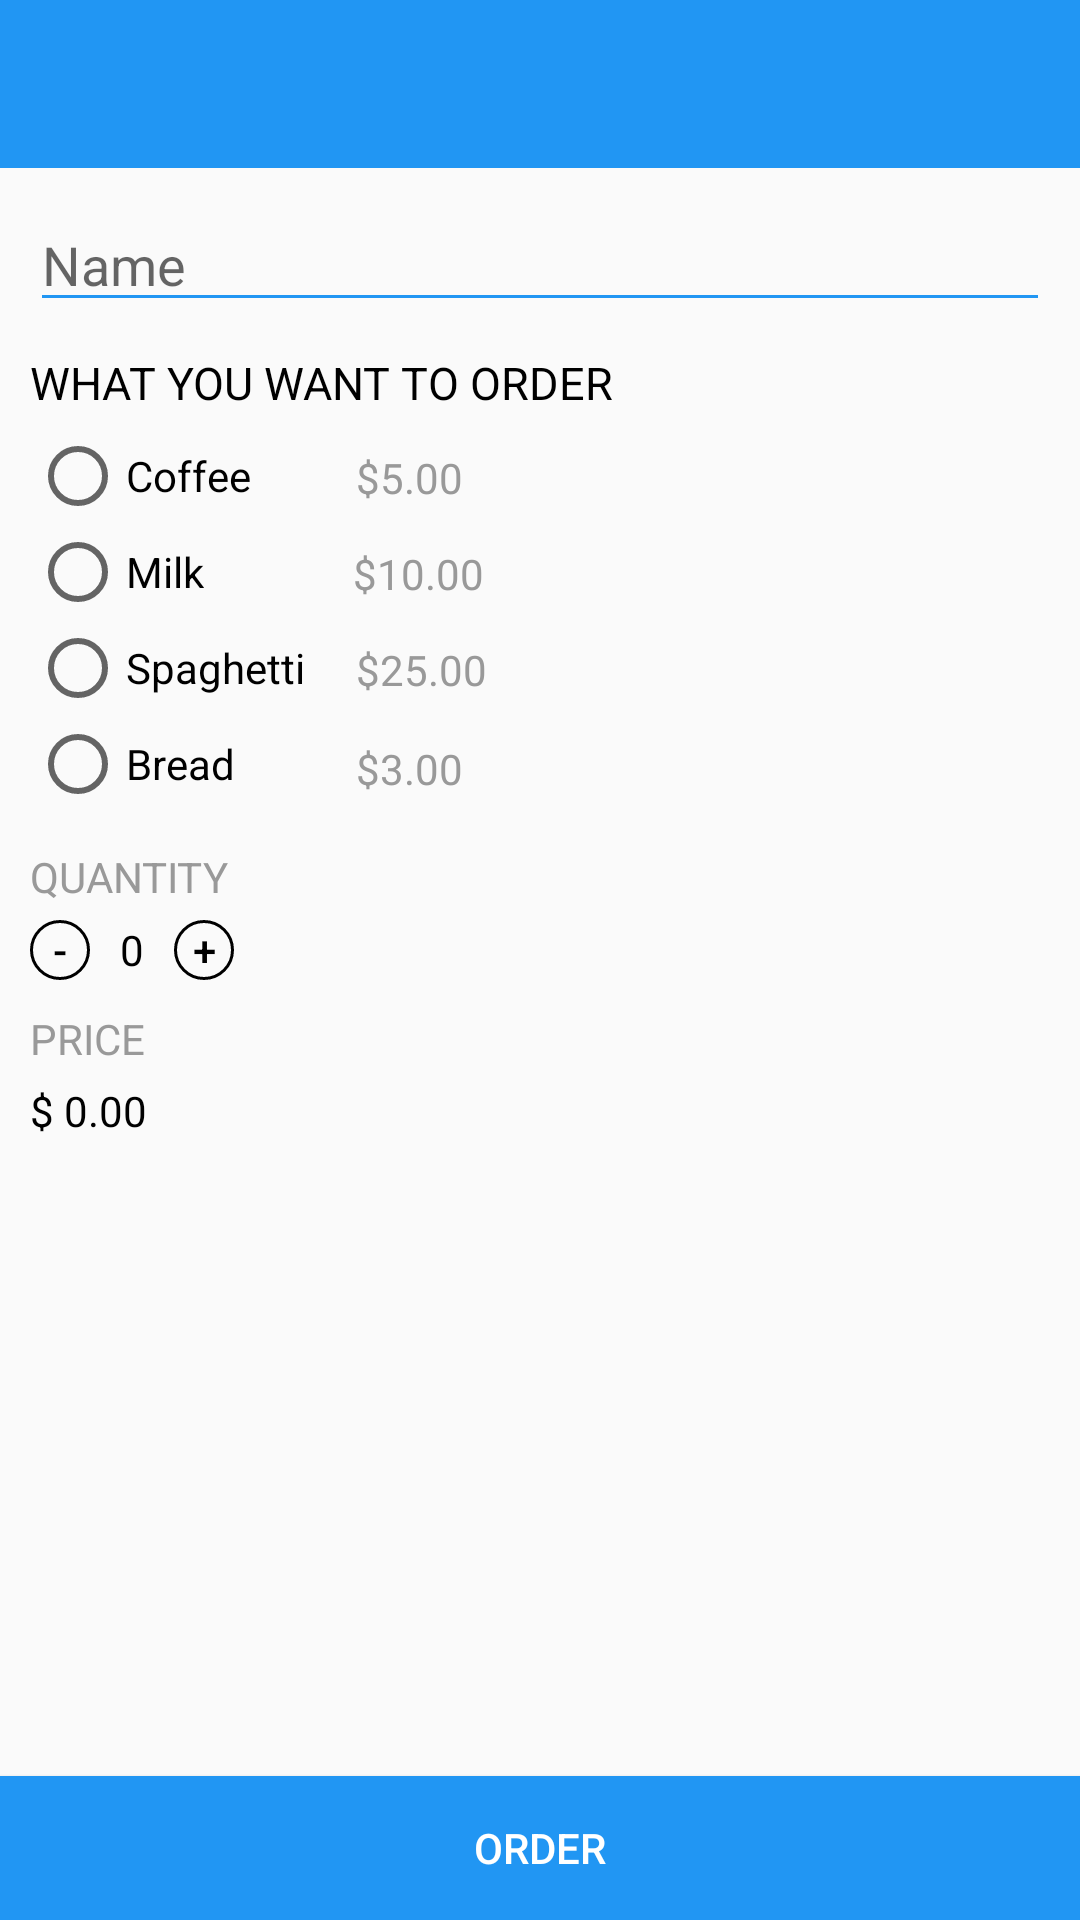

Here is an Android app screen rendered from its layout file. Give the layout XML and the strings, colors and styles it references.
<!-- AndroidManifest.xml: activity theme AppTheme.NoActionBar -->
<!-- res/layout/activity_order_cart.xml -->
<?xml version="1.0" encoding="utf-8"?>
<LinearLayout xmlns:android="http://schemas.android.com/apk/res/android"
    android:layout_width="match_parent"
    android:layout_height="match_parent"
    android:layout_weight="1"
    android:focusableInTouchMode="true"
    android:orientation="vertical"
    android:weightSum="2">

    <include
        layout="@layout/support_toolbar"
        android:layout_width="match_parent"
        android:layout_height="wrap_content" />

    <RelativeLayout
        android:layout_width="match_parent"
        android:layout_height="match_parent">

        <ScrollView
            android:id="@+id/scrollView"
            android:layout_width="match_parent"
            android:layout_height="match_parent"
            android:layout_above="@id/btnOrder">

            <LinearLayout
                android:layout_width="match_parent"
                android:layout_height="match_parent"
                android:orientation="vertical"
                android:padding="@dimen/activity_margin"
                android:weightSum="7">

                <EditText
                    android:id="@+id/fieldName"
                    android:layout_width="match_parent"
                    android:layout_height="wrap_content"
                    android:backgroundTint="@color/colorPrimary"
                    android:hint="@string/Name" />

                <TextView
                    android:layout_width="wrap_content"
                    android:layout_height="wrap_content"
                    android:layout_marginTop="@dimen/layout_margin"
                    android:text="@string/WHAT_YOU_WANT_TO_ORDER"
                    android:textColor="@color/colorBlack"
                    android:textSize="@dimen/text_mid_size" />

                <LinearLayout
                    android:layout_width="match_parent"
                    android:layout_height="wrap_content"
                    android:layout_marginTop="@dimen/activity_vertical_margin"
                    android:orientation="horizontal"
                    android:weightSum="2">

                    <RadioGroup
                        android:layout_width="wrap_content"
                        android:layout_height="wrap_content"
                        android:orientation="vertical">

                        <RadioButton
                            android:id="@+id/radioCoffee"
                            android:layout_width="wrap_content"
                            android:layout_height="wrap_content"
                            android:text="@string/Coffee" />

                        <RadioButton
                            android:id="@+id/radioMilk"
                            android:layout_width="wrap_content"
                            android:layout_height="wrap_content"
                            android:text="@string/Milk" />

                        <RadioButton
                            android:id="@+id/radioSpaghetti"
                            android:layout_width="wrap_content"
                            android:layout_height="wrap_content"
                            android:text="@string/Spaghetti" />

                        <RadioButton
                            android:id="@+id/radioBread"
                            android:layout_width="wrap_content"
                            android:layout_height="wrap_content"
                            android:text="@string/Bread" />

                    </RadioGroup>

                    <LinearLayout
                        android:layout_width="wrap_content"
                        android:layout_height="wrap_content"
                        android:layout_marginLeft="@dimen/layout_margin"
                        android:orientation="vertical"
                        android:weightSum="4">

                        <TextView
                            android:layout_width="wrap_content"
                            android:layout_height="wrap_content"
                            android:padding="7dp"
                            android:text="$5.00"
                            android:textColor="@color/colorGray" />

                        <TextView
                            android:layout_width="wrap_content"
                            android:layout_height="wrap_content"
                            android:padding="6dp"
                            android:text="$10.00"
                            android:textColor="@color/colorGray" />

                        <TextView
                            android:layout_width="wrap_content"
                            android:layout_height="wrap_content"
                            android:padding="7dp"
                            android:text="$25.00"
                            android:textColor="@color/colorGray" />

                        <TextView
                            android:layout_width="wrap_content"
                            android:layout_height="wrap_content"
                            android:padding="7dp"
                            android:text="$3.00"
                            android:textColor="@color/colorGray" />

                    </LinearLayout>

                </LinearLayout>

                <TextView
                    android:layout_width="wrap_content"
                    android:layout_height="wrap_content"
                    android:layout_marginTop="@dimen/layout_margin"
                    android:text="QUANTITY"
                    android:textColor="@color/colorGray" />

                <LinearLayout
                    android:layout_width="match_parent"
                    android:layout_height="wrap_content"
                    android:layout_marginTop="@dimen/activity_vertical_margin"
                    android:orientation="horizontal"
                    android:weightSum="3">

                    <Button
                        android:id="@+id/btnDecrement"
                        android:layout_width="20dp"
                        android:layout_height="20dp"
                        android:background="@drawable/button_drawable"
                        android:text="-"
                        android:textColor="@color/colorBlack" />

                    <TextView
                        android:id="@+id/displayQuantity"
                        android:layout_width="wrap_content"
                        android:layout_height="wrap_content"
                        android:layout_marginLeft="@dimen/layout_margin"
                        android:layout_marginRight="@dimen/layout_margin"
                        android:text="0"
                        android:textColor="@color/colorBlack" />

                    <Button
                        android:id="@+id/btnIncrement"
                        android:layout_width="20dp"
                        android:layout_height="20dp"
                        android:background="@drawable/button_drawable"
                        android:text="+"
                        android:textColor="@color/colorBlack" />

                </LinearLayout>

                <TextView
                    android:layout_width="wrap_content"
                    android:layout_height="wrap_content"
                    android:layout_marginTop="@dimen/layout_margin"
                    android:text="PRICE"
                    android:textColor="@color/colorGray" />

                <TextView
                    android:id="@+id/displayPrice"
                    android:layout_width="wrap_content"
                    android:layout_height="wrap_content"
                    android:layout_marginTop="@dimen/activity_vertical_margin"
                    android:text="$ 0.00"
                    android:textColor="@color/colorBlack" />

            </LinearLayout>

        </ScrollView>

        <Button
            android:id="@+id/btnOrder"
            android:layout_width="match_parent"
            android:layout_height="wrap_content"
            android:layout_alignParentBottom="true"
            android:background="@drawable/button_background"
            android:text="@string/Order"
            android:textColor="@color/colorWhite" />

    </RelativeLayout>

</LinearLayout>
<!-- res/layout/support_toolbar.xml (included above) -->
<?xml version="1.0" encoding="utf-8"?>
<android.support.design.widget.CoordinatorLayout xmlns:android="http://schemas.android.com/apk/res/android"
    xmlns:app="http://schemas.android.com/apk/res-auto"
    android:layout_width="match_parent"
    android:layout_height="match_parent">

    <android.support.design.widget.AppBarLayout
        android:layout_width="match_parent"
        android:layout_height="wrap_content">

        <android.support.v7.widget.Toolbar
            android:id="@+id/support_toolbar"
            android:layout_width="match_parent"
            android:layout_height="wrap_content"
            app:popupTheme="@style/ToolbarPopup"
            app:theme="@style/ToolbarTheme" />

    </android.support.design.widget.AppBarLayout>

</android.support.design.widget.CoordinatorLayout>
<!-- resources referenced by this layout -->
<resources>
  <color name="colorBlack">#000000</color>
  <color name="colorGray">#999999</color>
  <color name="colorPrimary">#2196F3</color>
  <color name="colorWhite">#FFFFFF</color>
  <dimen name="activity_margin">10dp</dimen>
  <dimen name="activity_vertical_margin">5dp</dimen>
  <dimen name="layout_margin">10dp</dimen>
  <dimen name="text_mid_size">15dp</dimen>
  <!-- drawable button_background (drawable) -->
  <?xml version="1.0" encoding="utf-8"?>
  <selector xmlns:android="http://schemas.android.com/apk/res/android">
  
      <item android:state_pressed="true">
  
          <shape>
              <solid android:color="@color/colorGray" />
          </shape>
  
      </item>
  
      <item>
  
          <shape>
              <solid android:color="@color/colorPrimary" />
          </shape>
  
      </item>
  
  </selector>
  <!-- drawable button_drawable (drawable) -->
  <?xml version="1.0" encoding="utf-8"?>
  <selector xmlns:android="http://schemas.android.com/apk/res/android">
  
      
      <item android:state_pressed="true">
  
          <shape>
              <solid android:color="@color/colorGray" />
              <corners android:radius="50dp" />
              <stroke android:width="1dp" android:color="@color/colorBlack" />
          </shape>
  
      </item>
  
      
      <item>
  
          <shape>
              <corners android:radius="50dp" />
              <stroke android:width="1dp" android:color="@color/colorBlack" />
          </shape>
  
      </item>
  </selector>
  <string name="Bread">Bread</string>
  <string name="Coffee">Coffee</string>
  <string name="Milk">Milk</string>
  <string name="Name">Name</string>
  <string name="Order">Order</string>
  <string name="Spaghetti">Spaghetti</string>
  <string name="WHAT_YOU_WANT_TO_ORDER">WHAT YOU WANT TO ORDER</string>
  <style name="ToolbarPopup" parent="ThemeOverlay.AppCompat.Light" />
  <style name="ToolbarTheme" parent="ThemeOverlay.AppCompat.Dark.ActionBar" />
  <style name="AppTheme.NoActionBar">
          <item name="windowActionBar">false</item>
          <item name="windowNoTitle">true</item>
      </style>
</resources>
